The GitHub repository iantagorda/image-classifier-for-farm-animals contains a labelled image folder "livestock" with 6 categories: chicken, cow, duck, goat, pig, sheep. Examples follow, each with its label.

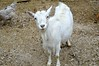
Label: goat

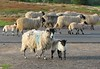
Label: sheep

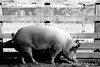
Label: pig

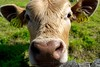
Label: cow

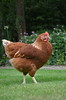
Label: chicken

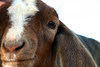
Label: goat
